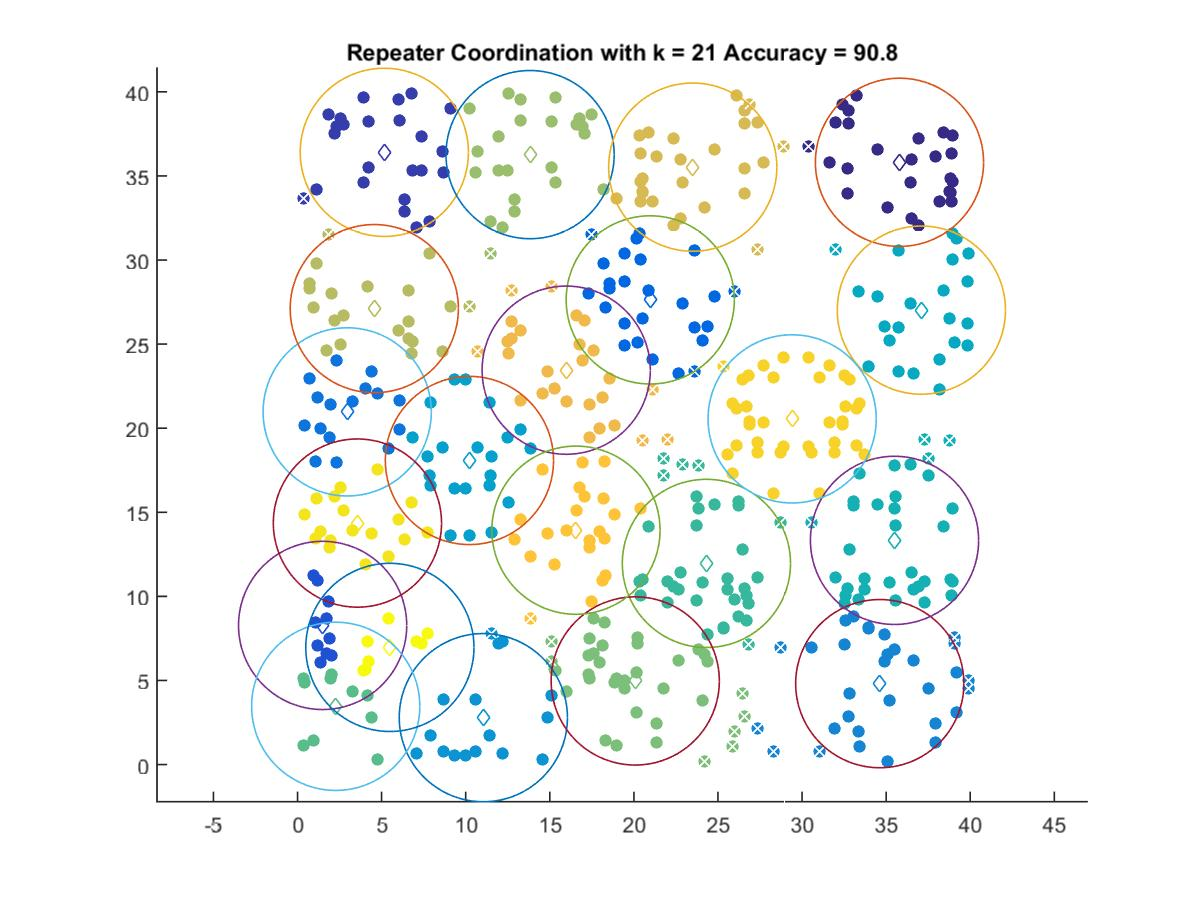

The data file committed next to this chart (first rows):
35.793, 35.81
5.16, 36.4
1.492, 8.273
20.97, 27.63
2.954, 20.97
34.62, 4.812
11.05, 2.788
10.22, 18.08
37.09, 27.02
35.5, 13.33
24.31, 11.96
2.271, 3.462
20.08, 4.972
13.83, 36.27
4.564, 27.11
23.5, 35.52
15.97, 23.45
16.55, 13.94
29.41, 20.55
3.562, 14.36
5.492, 6.966
